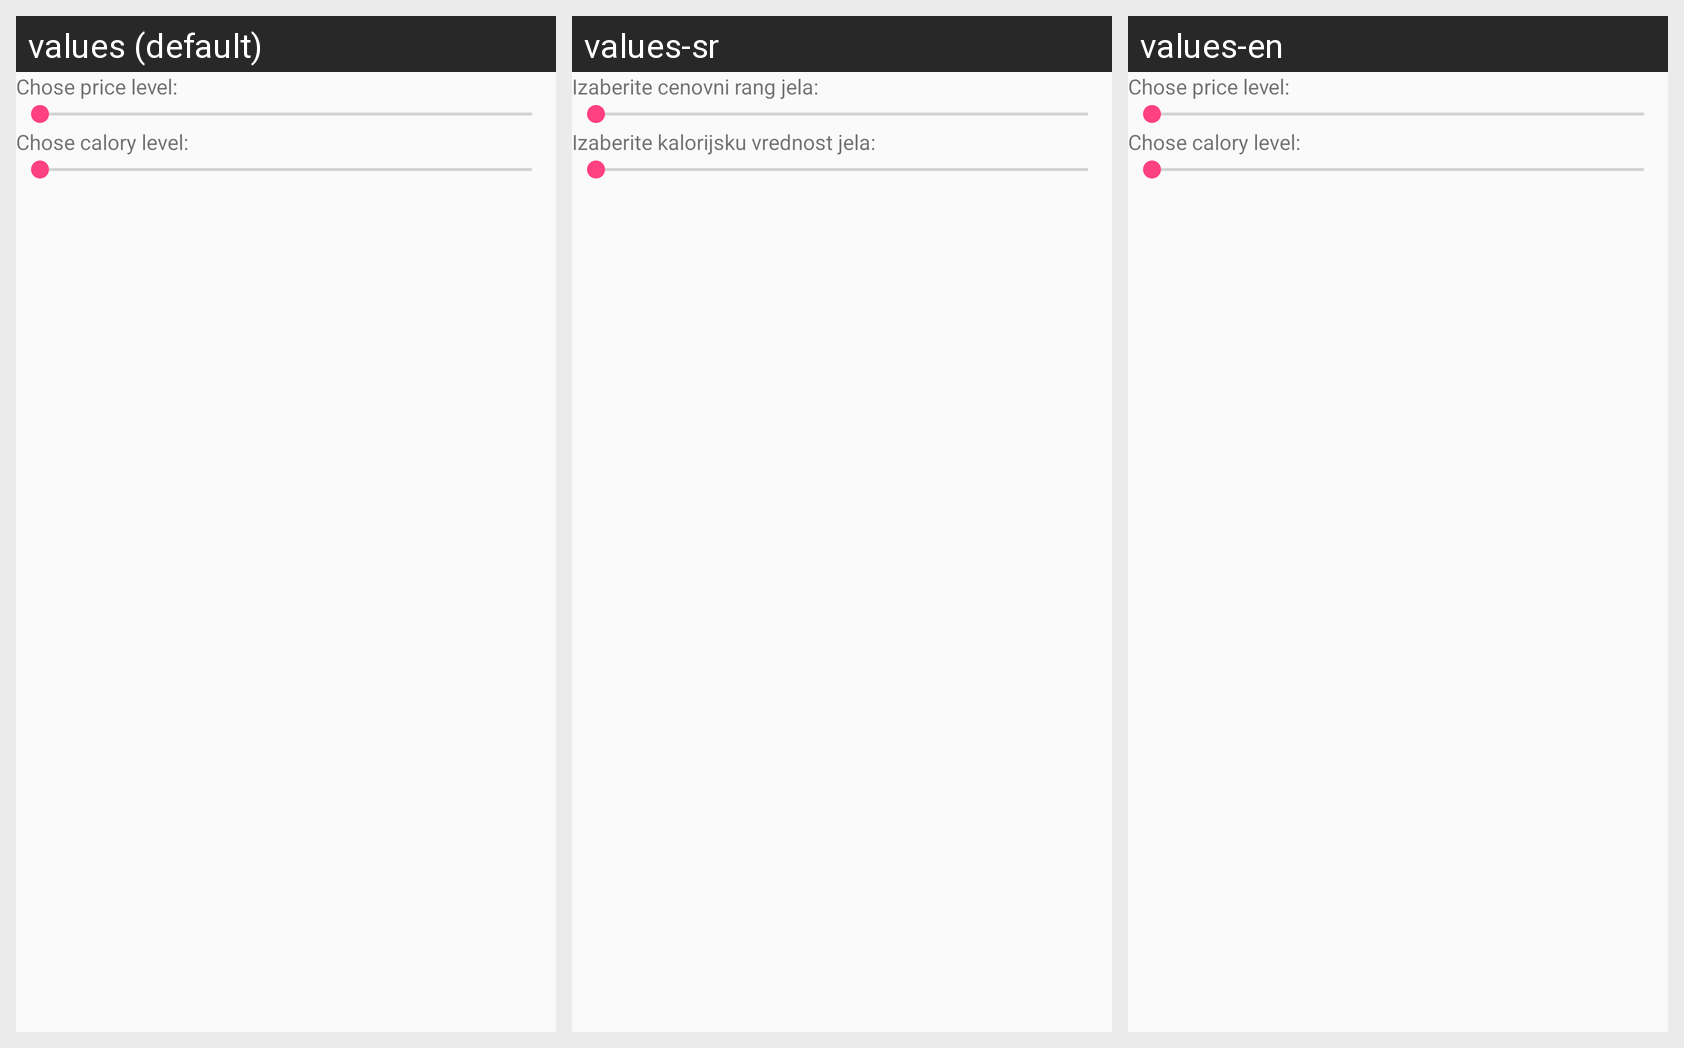

Here is an Android app screen in its default locale and in the app's own translations. Write out the translated-string differences for the strings that appear on this screen.
Android screen res/layout/fragment_dialog_example.xml rendered under 3 locales, left to right: values (default), values-sr, values-en. Device: Nexus 5 (rendered at 1080×1920; each locale shown at half size, 540×960, under a caption strip naming it); theme AppTheme.
Strings drawn on this screen, with the default value and each locale's value (text and hints the layout hard-codes, and strings that could not be matched under every locale, appear in the picture but are not listed):

fragment_dialog
  values: Chose price level:
  values-sr: Izaberite cenovni rang jela:
  values-en: Chose price level:

fragment_dialog_two
  values: Chose calory level:
  values-sr: Izaberite kalorijsku vrednost jela:
  values-en: Chose calory level:
